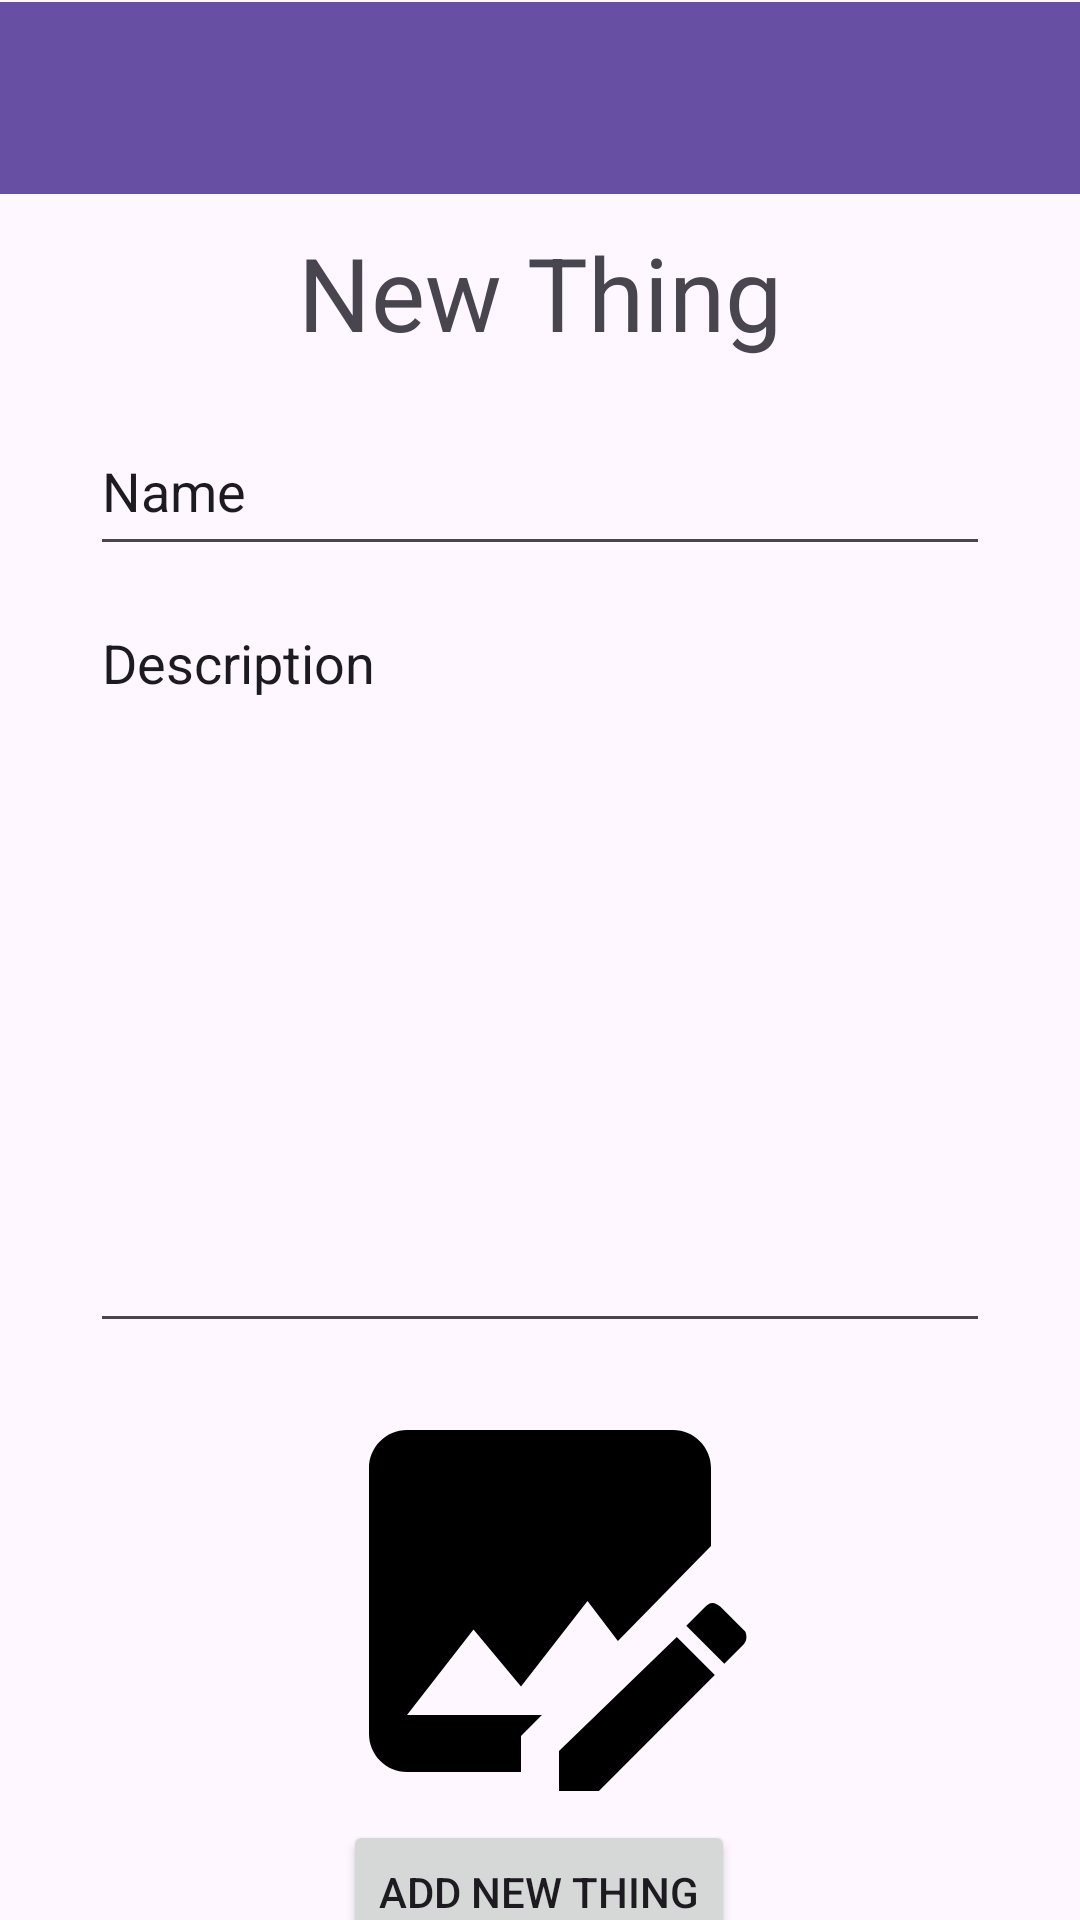

Layout XML and referenced resources for this Android screen:
<!-- AndroidManifest.xml: application theme Theme.SkillSwap -->
<!-- res/layout/fragment_new_thing.xml -->
<?xml version="1.0" encoding="utf-8"?>
<androidx.constraintlayout.widget.ConstraintLayout xmlns:android="http://schemas.android.com/apk/res/android"
    xmlns:app="http://schemas.android.com/apk/res-auto"
    xmlns:tools="http://schemas.android.com/tools"
    android:layout_width="match_parent"
    android:layout_height="match_parent"
    tools:context=".NewThingFragment">

    <androidx.appcompat.widget.Toolbar
        android:id="@+id/ToolBar2"
        android:layout_width="match_parent"
        android:layout_height="wrap_content"
        android:background="?attr/colorPrimary"
        android:minHeight="?attr/actionBarSize"
        android:theme="?attr/actionBarTheme"
        app:layout_constraintBottom_toBottomOf="parent"
        app:layout_constraintEnd_toEndOf="parent"
        app:layout_constraintHorizontal_bias="0.0"
        app:layout_constraintStart_toStartOf="parent"
        app:layout_constraintTop_toTopOf="parent"
        app:layout_constraintVertical_bias="0.001" />

    <TextView
        android:id="@+id/labellnewthing"
        android:layout_width="259dp"
        android:layout_height="51dp"
        android:layout_marginTop="10dp"
        android:text="@string/labellnewthing"
        android:textAlignment="center"
        android:textSize="34sp"
        app:layout_constraintEnd_toEndOf="parent"
        app:layout_constraintStart_toStartOf="parent"
        app:layout_constraintTop_toBottomOf="@+id/ToolBar2" />

    <EditText
        android:id="@+id/NameThing"
        android:layout_width="300dp"
        android:layout_height="53dp"
        android:layout_marginTop="10dp"
        android:ems="10"
        android:inputType="text"
        android:text="@string/NameThing"
        app:layout_constraintEnd_toEndOf="parent"
        app:layout_constraintStart_toStartOf="parent"
        app:layout_constraintTop_toBottomOf="@+id/labellnewthing" />

    <EditText
        android:id="@+id/DescriptionThing"
        android:layout_width="300dp"
        android:layout_height="249dp"
        android:layout_marginTop="10dp"
        android:ems="10"
        android:inputType="textMultiLine"
        android:gravity="top|start"
        android:text="@string/DescriptionThing"
        app:layout_constraintEnd_toEndOf="parent"
        app:layout_constraintStart_toStartOf="parent"
        app:layout_constraintTop_toBottomOf="@+id/NameThing" />

    <ImageView
        android:id="@+id/ImageThing"
        android:layout_width="156dp"
        android:layout_height="152dp"
        android:layout_marginTop="10dp"
        android:src="@drawable/addimage"
        app:layout_constraintEnd_toEndOf="parent"
        app:layout_constraintStart_toStartOf="parent"
        app:layout_constraintTop_toBottomOf="@+id/DescriptionThing" />

    <Button
        android:id="@+id/AddNewThingButton"
        android:layout_width="wrap_content"
        android:layout_height="wrap_content"
        android:text="@string/AddNewThingButton"
        app:layout_constraintBottom_toBottomOf="parent"
        app:layout_constraintEnd_toEndOf="parent"
        app:layout_constraintHorizontal_bias="0.498"
        app:layout_constraintStart_toStartOf="parent"
        app:layout_constraintTop_toBottomOf="@+id/ImageThing"
        app:layout_constraintVertical_bias="0.178" />

</androidx.constraintlayout.widget.ConstraintLayout>
<!-- resources referenced by this layout -->
<resources>
  <!-- drawable addimage (drawable) -->
  <vector xmlns:android="http://schemas.android.com/apk/res/android" android:height="24dp" android:width="24dp" android:viewportWidth="24" android:viewportHeight="24"><path android:fillColor="#000000" android:pathData="M22.7 14.3L21.7 15.3L19.7 13.3L20.7 12.3C20.8 12.2 20.9 12.1 21.1 12.1C21.2 12.1 21.4 12.2 21.5 12.3L22.8 13.6C22.9 13.8 22.9 14.1 22.7 14.3M13 19.9V22H15.1L21.2 15.9L19.2 13.9L13 19.9M21 5C21 3.9 20.1 3 19 3H5C3.9 3 3 3.9 3 5V19C3 20.1 3.9 21 5 21H11V19.1L12.1 18H5L8.5 13.5L11 16.5L14.5 12L16.1 14.1L21 9.1V5Z" /></vector>
  <string name="AddNewThingButton">Add New Thing</string>
  <string name="DescriptionThing">Description</string>
  <string name="NameThing">Name</string>
  <string name="labellnewthing">New Thing</string>
  <style name="Theme.SkillSwap" parent="Base.Theme.SkillSwap" />
  <style name="Base.Theme.SkillSwap" parent="Theme.Material3.DayNight.NoActionBar">
          
          
      </style>
</resources>
